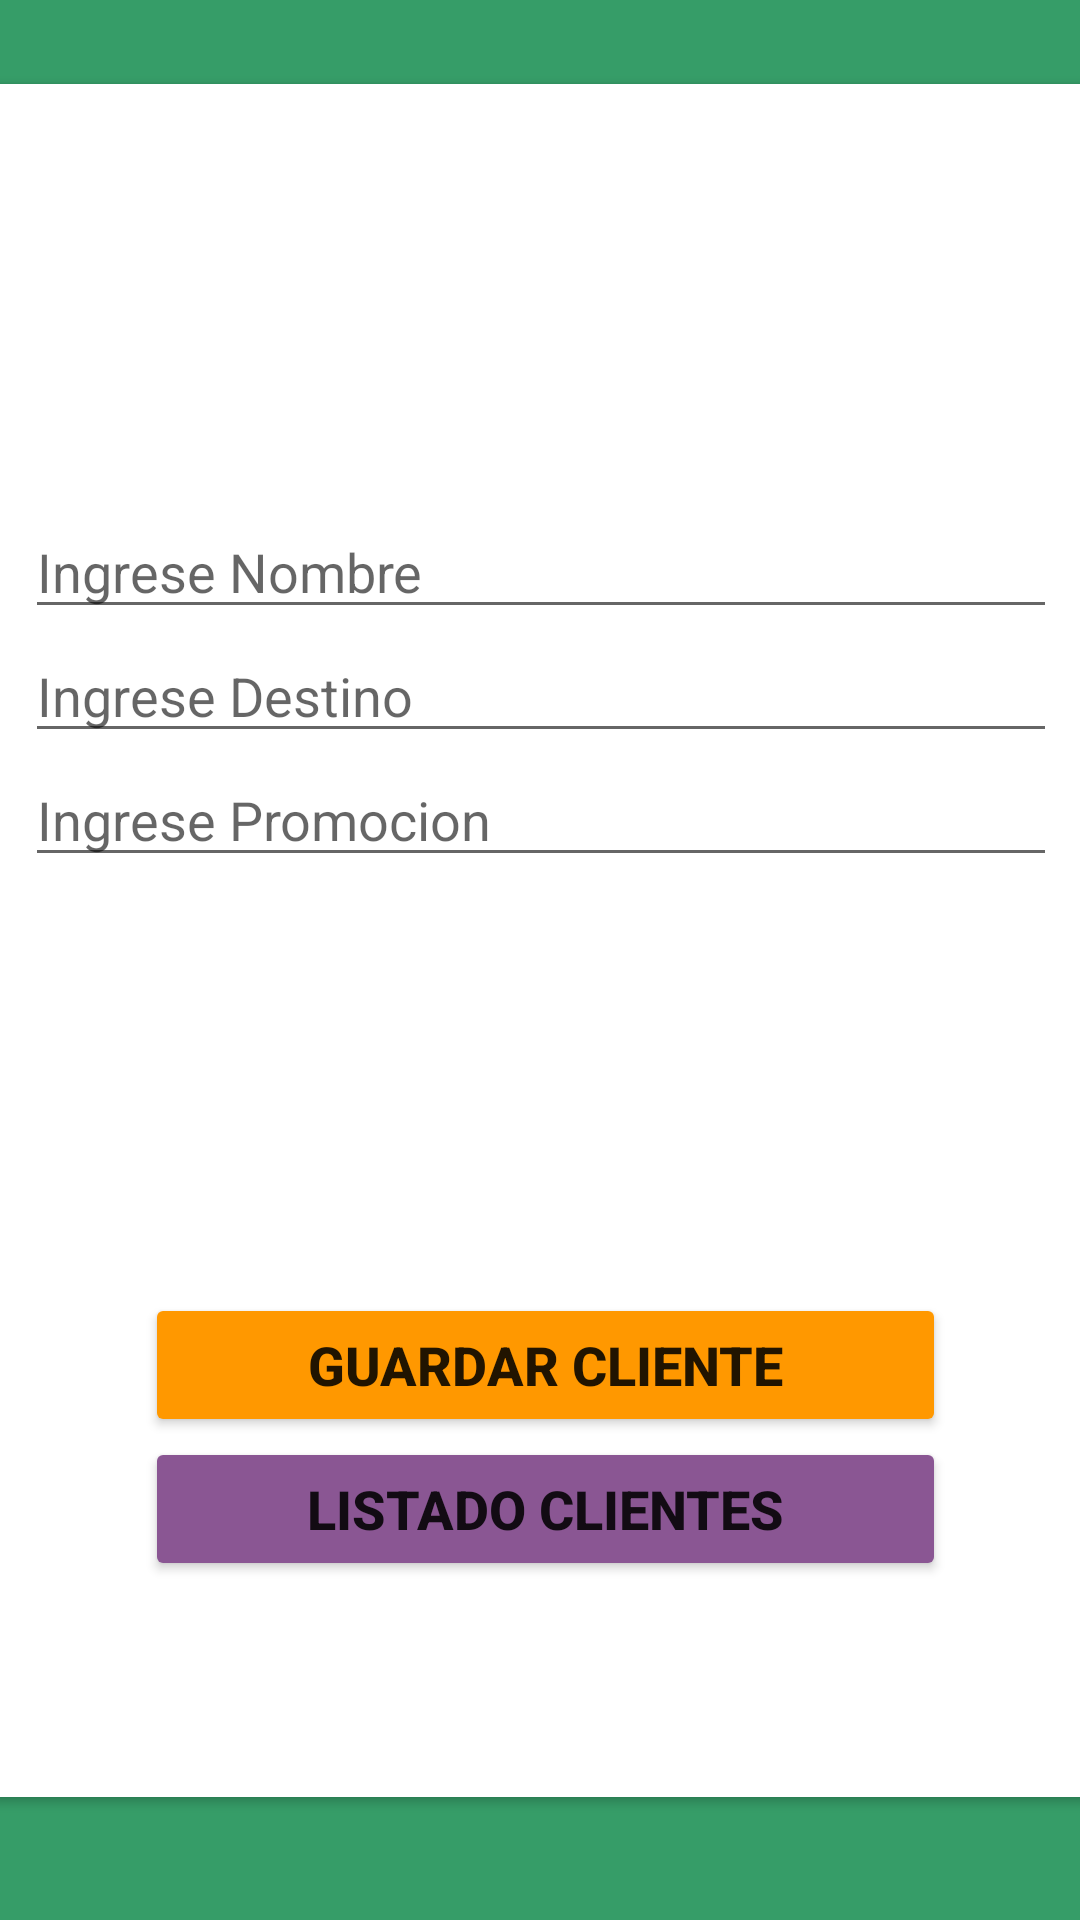

Layout XML and referenced resources for this Android screen:
<!-- AndroidManifest.xml: application theme Theme.AppCompat.DayNight.NoActionBar -->
<!-- res/layout/activity_firebase_act.xml -->
<?xml version="1.0" encoding="utf-8"?>
<androidx.constraintlayout.widget.ConstraintLayout xmlns:android="http://schemas.android.com/apk/res/android"
    xmlns:app="http://schemas.android.com/apk/res-auto"
    xmlns:tools="http://schemas.android.com/tools"
    android:layout_width="match_parent"
    android:layout_height="match_parent"
    android:background="#369D68"
    tools:context=".Firebase_act">

    <androidx.cardview.widget.CardView
        android:layout_width="364dp"
        android:layout_height="571dp"
        app:cardBackgroundColor="#FFFFFF"
        app:layout_constraintBottom_toBottomOf="parent"
        app:layout_constraintEnd_toEndOf="parent"
        app:layout_constraintStart_toStartOf="parent"
        app:layout_constraintTop_toTopOf="parent"
        app:layout_constraintVertical_bias="0.407">

        <androidx.constraintlayout.widget.ConstraintLayout
            android:layout_width="match_parent"
            android:layout_height="match_parent">

            <ImageView
                android:id="@+id/imageView"
                android:layout_width="wrap_content"
                android:layout_height="wrap_content"
                app:layout_constraintBottom_toBottomOf="parent"
                app:layout_constraintEnd_toEndOf="parent"
                app:layout_constraintStart_toStartOf="parent"
                app:layout_constraintTop_toTopOf="parent"
                app:layout_constraintVertical_bias="0.104"
                app:srcCompat="@drawable/firebase" />

            <LinearLayout
                android:id="@+id/linearLayout2"
                android:layout_width="344dp"
                android:layout_height="154dp"
                android:layout_marginTop="38dp"
                android:layout_marginBottom="33dp"
                android:orientation="vertical"
                app:layout_constraintBottom_toTopOf="@+id/linearLayout"
                app:layout_constraintEnd_toEndOf="parent"
                app:layout_constraintStart_toStartOf="parent"
                app:layout_constraintTop_toBottomOf="@+id/imageView">

                <EditText
                    android:id="@+id/etNombre"
                    android:layout_width="match_parent"
                    android:layout_height="wrap_content"
                    android:ems="10"
                    android:hint="Ingrese Nombre"
                    android:inputType="textPersonName" />

                <EditText
                    android:id="@+id/etDestino"
                    android:layout_width="match_parent"
                    android:layout_height="wrap_content"
                    android:ems="10"
                    android:hint="Ingrese Destino"
                    android:inputType="textPersonName" />

                <EditText
                    android:id="@+id/etPromocion"
                    android:layout_width="match_parent"
                    android:layout_height="wrap_content"
                    android:ems="10"
                    android:hint="Ingrese Promocion"
                    android:inputType="textPersonName" />

            </LinearLayout>

            <LinearLayout
                android:id="@+id/linearLayout"
                android:layout_width="267dp"
                android:layout_height="96dp"
                android:layout_marginStart="50dp"
                android:layout_marginTop="33dp"
                android:layout_marginEnd="47dp"
                android:layout_marginBottom="29dp"
                android:orientation="vertical"
                app:layout_constraintBottom_toBottomOf="parent"
                app:layout_constraintEnd_toEndOf="parent"
                app:layout_constraintStart_toStartOf="parent"
                app:layout_constraintTop_toBottomOf="@+id/linearLayout2">

                <Button
                    android:id="@+id/btn"
                    android:layout_width="match_parent"
                    android:layout_height="wrap_content"
                    android:backgroundTint="#FF9800"
                    android:text="GUARDAR CLIENTE"
                    android:textSize="18sp"
                    android:textStyle="bold" />

                <Button
                    android:id="@+id/button6"
                    android:layout_width="match_parent"
                    android:layout_height="wrap_content"
                    android:backgroundTint="#8A5693"
                    android:onClick="Listado"
                    android:text="LISTADO CLIENTES"
                    android:textSize="18sp"
                    android:textStyle="bold" />
            </LinearLayout>

        </androidx.constraintlayout.widget.ConstraintLayout>
    </androidx.cardview.widget.CardView>

</androidx.constraintlayout.widget.ConstraintLayout>
<!-- resources referenced by this layout -->
<resources>

</resources>
